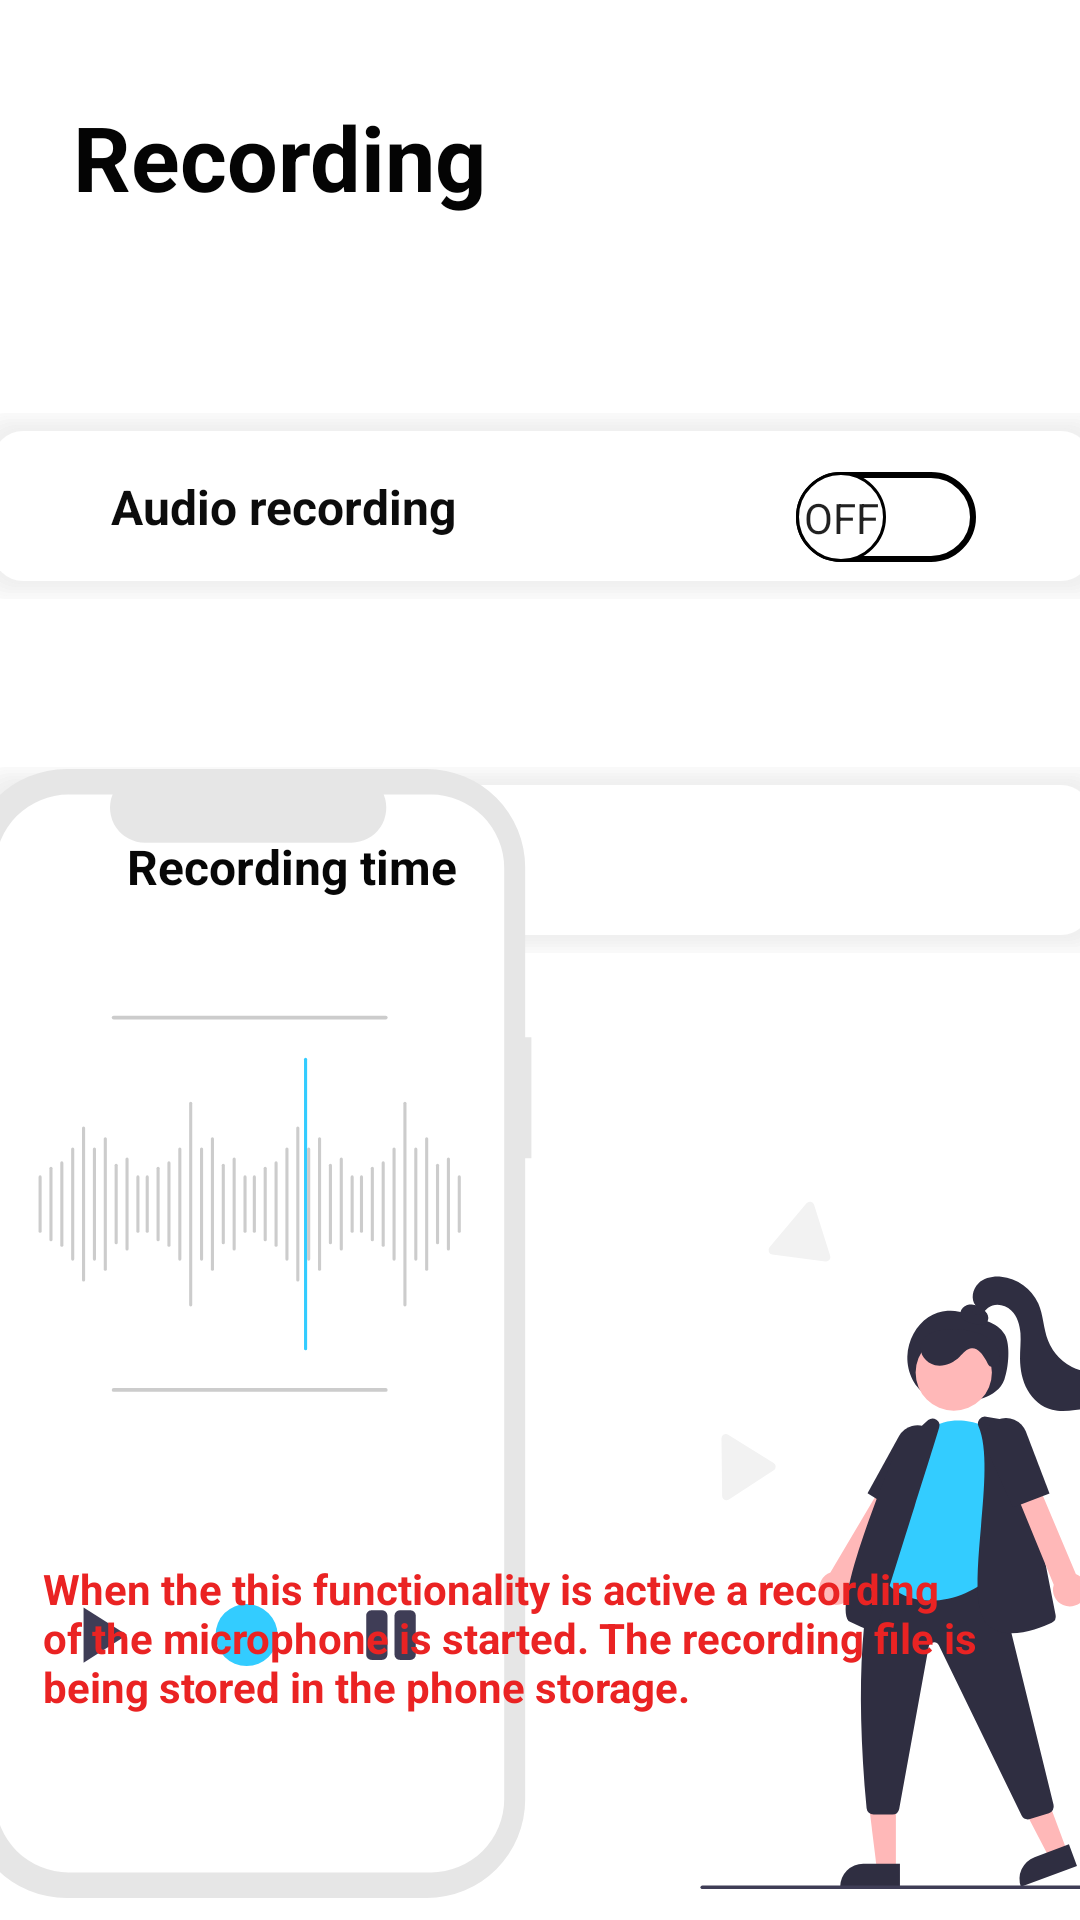

Android layout source for this screen:
<!-- AndroidManifest.xml: application theme Theme.YourSafetyAndroid -->
<!-- res/layout/activity_recorder.xml -->
<?xml version="1.0" encoding="utf-8"?>
<androidx.constraintlayout.widget.ConstraintLayout xmlns:android="http://schemas.android.com/apk/res/android"
    xmlns:app="http://schemas.android.com/apk/res-auto"
    xmlns:tools="http://schemas.android.com/tools"
    android:layout_width="match_parent"
    android:layout_height="match_parent"
    tools:context=".recorder.RecorderActivity">

    <ImageView
        android:id="@+id/imageView20"
        android:layout_width="378dp"
        android:layout_height="62dp"
        app:layout_constraintEnd_toEndOf="parent"
        app:layout_constraintHorizontal_bias="0.484"
        app:layout_constraintStart_toStartOf="parent"

        app:layout_constraintTop_toBottomOf="@+id/imageView7"
        app:srcCompat="@drawable/shadow" />

    <ImageView
        android:id="@+id/imageView25"
        android:layout_width="378dp"
        android:layout_height="62dp"

        android:layout_marginTop="56dp"
        app:layout_constraintEnd_toEndOf="@+id/imageView20"
        app:layout_constraintStart_toStartOf="@+id/imageView20"
        app:layout_constraintTop_toBottomOf="@+id/imageView20"
        app:srcCompat="@drawable/shadow" />

    <ImageView
        android:id="@+id/imageView5"
        android:layout_width="410dp"
        android:layout_height="391dp"
        app:layout_constraintBottom_toBottomOf="parent"
        app:layout_constraintEnd_toEndOf="parent"
        app:layout_constraintHorizontal_bias="0.224"
        app:layout_constraintStart_toStartOf="parent"
        app:layout_constraintTop_toTopOf="parent"
        app:layout_constraintVertical_bias="1.0"
        app:srcCompat="@drawable/undraw_recording_re_5xyq__1_" />

    <Switch
        android:id="@+id/switchRecorder"
        android:layout_width="68dp"
        android:layout_height="41dp"
        android:layout_marginTop="152dp"
        android:layout_marginEnd="44dp"
        android:showText="true"
        android:textOff="Off"
        android:textOn="On"
        android:thumb="@drawable/on"
        android:track="@drawable/off"
        app:layout_constraintEnd_toEndOf="@+id/imageView20"
        app:layout_constraintTop_toTopOf="parent"
        tools:ignore="UseSwitchCompatOrMaterialXml" />

    <TextView
        android:id="@+id/textView10"
        android:layout_width="331dp"
        android:layout_height="56dp"
        android:layout_marginBottom="64dp"
        android:text="When the this functionality is active a recording of the microphone is started. The recording file is being stored in the phone storage."
        android:textColor="#EA2323"
        android:textStyle="bold"
        app:layout_constraintBottom_toBottomOf="parent"
        app:layout_constraintEnd_toEndOf="parent"
        app:layout_constraintHorizontal_bias="0.493"
        app:layout_constraintStart_toStartOf="parent" />

    <TextView
        android:id="@+id/textView12"
        android:layout_width="wrap_content"
        android:layout_height="wrap_content"
        android:layout_marginTop="32dp"
        android:text="Recording"
        android:textColor="#040404"
        android:textSize="30sp"
        android:textStyle="bold"
        app:layout_constraintEnd_toEndOf="parent"
        app:layout_constraintHorizontal_bias="0.109"
        app:layout_constraintStart_toStartOf="parent"
        app:layout_constraintTop_toTopOf="parent" />

    <TextView
        android:id="@+id/textView13"
        android:layout_width="wrap_content"
        android:layout_height="wrap_content"
        android:text="Audio recording"
        android:textColor="#0C0C0C"
        android:textSize="16sp"
        android:textStyle="bold"
        app:layout_constraintBottom_toBottomOf="@+id/imageView20"
        app:layout_constraintEnd_toStartOf="@+id/switchRecorder"
        app:layout_constraintHorizontal_bias="0.302"
        app:layout_constraintStart_toStartOf="@+id/imageView20"
        app:layout_constraintTop_toTopOf="@+id/imageView20" />

    <Spinner
        android:id="@+id/spinner1"
        android:layout_width="wrap_content"
        android:layout_height="wrap_content"
        android:dropDownWidth="wrap_content"
        android:elevation="20dp"
        android:spinnerMode="dropdown"
        app:layout_constraintBottom_toBottomOf="@+id/imageView25"
        app:layout_constraintEnd_toEndOf="@+id/imageView25"
        app:layout_constraintHorizontal_bias="0.815"
        app:layout_constraintStart_toStartOf="parent"
        app:layout_constraintTop_toTopOf="@+id/imageView25"
        app:layout_constraintVertical_bias="0.578" />

    <TextView
        android:id="@+id/textView14"
        android:layout_width="wrap_content"
        android:layout_height="wrap_content"
        android:text="Recording time"
        android:textColor="#070707"
        android:textSize="16sp"
        android:textStyle="bold"
        app:layout_constraintBottom_toBottomOf="@+id/imageView25"
        app:layout_constraintEnd_toStartOf="@+id/spinner1"
        app:layout_constraintHorizontal_bias="0.045"
        app:layout_constraintStart_toStartOf="@+id/textView13"
        app:layout_constraintTop_toTopOf="@+id/imageView25"
        app:layout_constraintVertical_bias="0.55" />

    <TextView
        android:id="@+id/textTracking"
        android:layout_width="127dp"
        android:layout_height="33dp"
        android:textSize="12sp"
        app:layout_constraintBottom_toBottomOf="@+id/spinner1"
        app:layout_constraintEnd_toEndOf="parent"
        app:layout_constraintHorizontal_bias="0.943"
        app:layout_constraintStart_toStartOf="parent"
        app:layout_constraintTop_toBottomOf="@+id/switchRecorder"
        app:layout_constraintVertical_bias="0.2" />

    <ImageView
        android:id="@+id/imageView7"
        android:layout_width="187dp"
        android:layout_height="121dp"
        android:layout_marginStart="248dp"
        app:layout_constraintBottom_toTopOf="@+id/switchRecorder"
        app:layout_constraintStart_toStartOf="parent"
        app:layout_constraintTop_toTopOf="parent"
        app:layout_constraintVertical_bias="0.542"
        app:srcCompat="@drawable/undraw_time_management_re_tk5w__1_" />


</androidx.constraintlayout.widget.ConstraintLayout>
<!-- resources referenced by this layout -->
<resources>
  <!-- drawable off (drawable) -->
  <?xml version="1.0" encoding="utf-8"?>
  <selector xmlns:android="http://schemas.android.com/apk/res/android">
  
      <item android:state_checked="true">
  
          <shape android:shape="rectangle">
              <solid android:color="#33CCFF"/>
              <corners android:radius="100dp"/>
              <stroke android:width="2dp"
                  android:color="#33CCFF"/>
              <size android:height="20dp"/>
          </shape>
      </item>
      <item android:state_checked="false">
  
          <shape android:shape="rectangle">
              <solid android:color="@color/white"/>
              <corners android:radius="100dp"/>
              <stroke android:width="2dp"
                  android:color="@color/black"/>
              <size android:height="20dp"/>
          </shape>
      </item>
  
  </selector>
  <!-- drawable on (drawable) -->
  <?xml version="1.0" encoding="utf-8"?>
  <selector xmlns:android="http://schemas.android.com/apk/res/android">
  
      <item android:state_checked="true">
          <shape android:shape="oval">
              <solid android:color="@color/white"/>
              <stroke android:width="1dp"
                  android:color="#33CCFF"/>
              <size android:width="30dp"
                  android:height="30dp"/>
          </shape>
      </item>
      <item android:state_checked="false">
          <shape android:shape="oval">
              <solid android:color="@color/white"/>
              <stroke android:width="1dp"
                  android:color="@color/black"/>
              <size android:width="30dp"
                  android:height="30dp"/>
          </shape>
      </item>
  </selector>
  <!-- drawable shadow: vector/xml drawable (drawable, 2164 chars, omitted) -->
  <!-- drawable undraw_recording_re_5xyq__1_: vector/xml drawable (drawable, 12057 chars, omitted) -->
  <style name="Theme.YourSafetyAndroid" parent="Theme.MaterialComponents.DayNight.DarkActionBar">
          
          <item name="colorPrimary">@color/purple_500</item>
          <item name="colorPrimaryVariant">@color/purple_700</item>
          <item name="colorOnPrimary">@color/white</item>
          
          <item name="colorSecondary">@color/teal_200</item>
          <item name="colorSecondaryVariant">@color/teal_700</item>
          <item name="colorOnSecondary">@color/black</item>
          
          <item name="android:statusBarColor">?attr/colorPrimaryVariant</item>
          
      </style>
  <!-- not gathered from this repository: default colours our renderer supplied (Android Studio template values) -->
  <color name="purple_500">#FF6200EE</color>
  <color name="purple_700">#FF3700B3</color>
  <color name="teal_200">#FF03DAC5</color>
  <color name="teal_700">#FF018786</color>
  <color name="black">#FF000000</color>
  <color name="white">#FFFFFFFF</color>
</resources>
